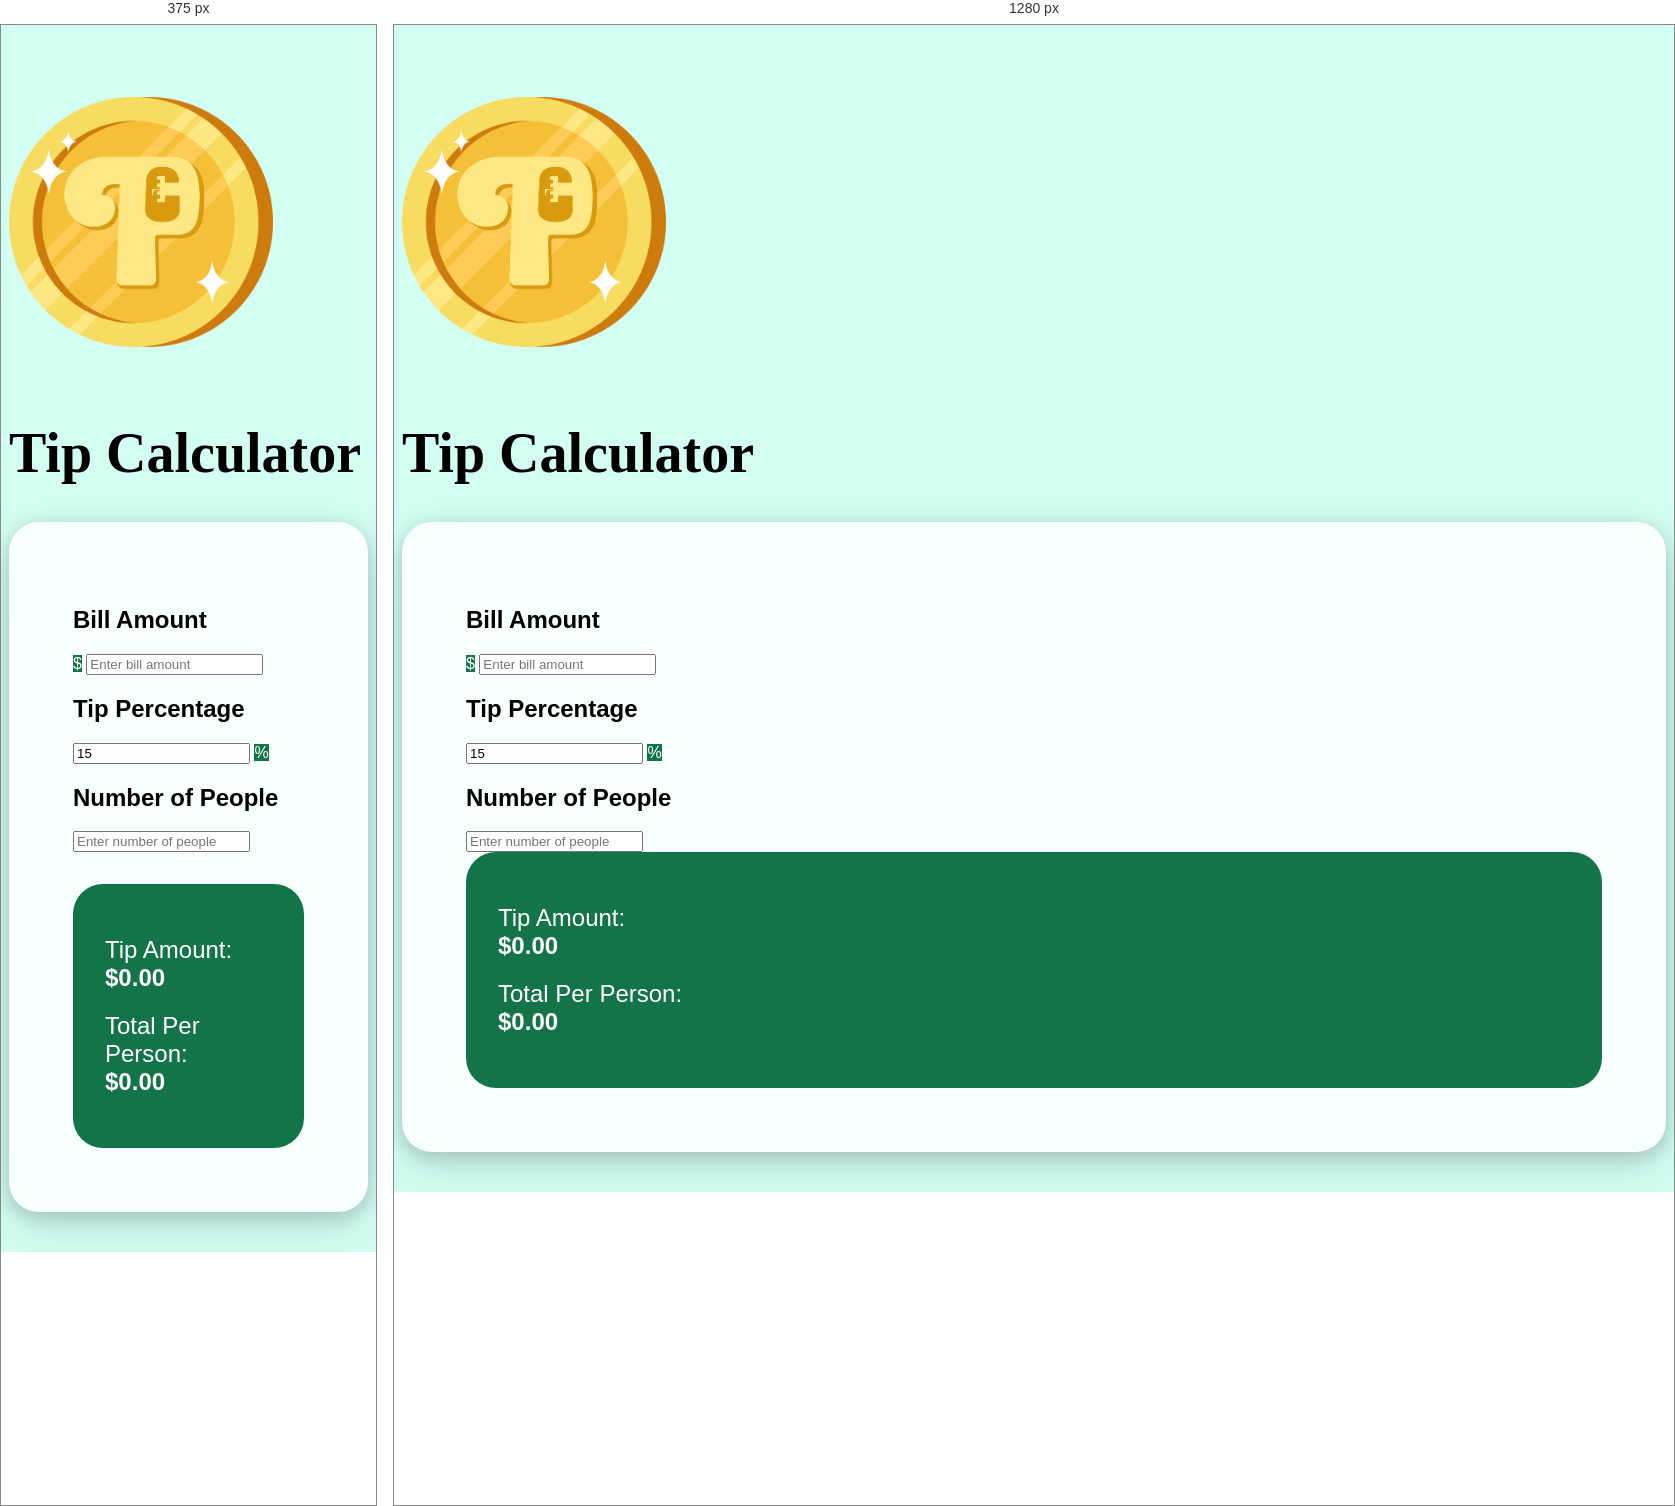
Rendered at 375 px and 1280 px, left to right.

<!-- file: index.html -->
<!DOCTYPE html>
<html lang="en">

<head>
    <meta charset="UTF-8">
    <meta name="viewport" content="width=device-width, initial-scale=1.0">
    <title>Tip Calculator</title>
    <!-- Bootstrap CSS -->
    <link href="https://cdn.jsdelivr.net/npm/bootstrap@5.3.0-alpha1/dist/css/bootstrap.min.css" rel="stylesheet">
    <link href="https://unpkg.com/aos@2.3.1/dist/aos.css" rel="stylesheet">
    <link rel="preconnect" href="https://fonts.googleapis.com">
    <link rel="preconnect" href="https://fonts.gstatic.com" crossorigin>
    <link href="https://fonts.googleapis.com/css2?family=DM+Sans:ital,opsz,wght@0,9..40,100..1000;1,9..40,100..1000&family=DM+Serif+Display:ital@0;1&display=swap" rel="stylesheet">
    <link rel="stylesheet" type="text/css" href="CSS/tipCalculator.css">
</head>

<body>
    <div class="container contentPage">
        <div class="row">
            <div class="col-sm-12">
                <a href="https://www.paulcasselldesign.com/personal%20portfolio.html" target="_blank">
                    <img class="img-fluid mx-auto d-block coinImg" src="Images/logoCoin-13.png" alt="Logo On Coin Illustration">
                </a>
                <h1 class="mb-4 text-center heading-xl dm-serif-display-regular">Tip Calculator</h1>
            </div>
        </div>
        <div class="row tipCalcInputBorders">
            <div class="col-sm-6 dm-sans-regular">
                <div class="row d-flex align-items-center">
                    <div class="col-sm-12">
                        <form id="tipForm">
                            <div class="mb-3">
                                <label for="billAmount" class="form-label">
                                    <h2 class="h3">Bill Amount</h2>
                                </label>
                                <div class="input-group">
                                    <span class="input-group-text">$</span>
                                    <input type="number" class="form-control" id="billAmount" placeholder="Enter bill amount" min="0" step="0.01">
                                </div>
                            </div>
                            <div class="mb-3">
                                <label for="tipPercentage" class="form-label">
                                    <h2 class="h3">Tip Percentage</h2>
                                </label>
                                <div class="input-group">
                                    <input type="number" class="form-control" id="tipPercentage" placeholder="Enter Tip Percentage" min="0" step="0.01" value="15">
                                    <span class="input-group-text">%</span>
                                </div>
                            </div>
                            <div class="mb-3">
                                <label for="numPeople" class="form-label">
                                    <h2 class="h3">Number of People</h2>
                                </label>
                                <input type="number" class="form-control" id="numPeople" placeholder="Enter number of people" min="1" step="1">
                            </div>
                        </form>
                    </div>
                </div>
            </div>
            <div class="col-sm-6 text-center d-flex align-items-center finalResultsPanel">
                <div class="row">
                    <div class="col-sm-12 mb-3">
                        <h2><span class="dm-sans-semiBold">Tip Amount:</span><br class="d-block d-sm-none"> <span class="dm-sans-extraBold"><strong>$<span id="tipAmount" class="fade-in-out">0.00</strong></span></span></h2>
                    </div>
                    <div class="col-sm-12">
                        <h2><span class="dm-sans-semiBold">Total Per Person:</span><br class="d-block d-sm-none"> <span class="dm-sans-extraBold"><strong>$<span id="totalPerPerson" class="fade-in-out">0.00</strong></span></span></h2>
                    </div>
                </div>
            </div>
        </div>
    </div>
    <script src="https://unpkg.com/aos@2.3.1/dist/aos.js"></script>
    <script src="Javascript/tipCalculator.js"></script>
</body>

</html>

/* @media block from tipCalculator.css */
@media only screen and (max-width: 767px) {
    .finalResultsPanel {
        margin-top: 2em;
    }
}